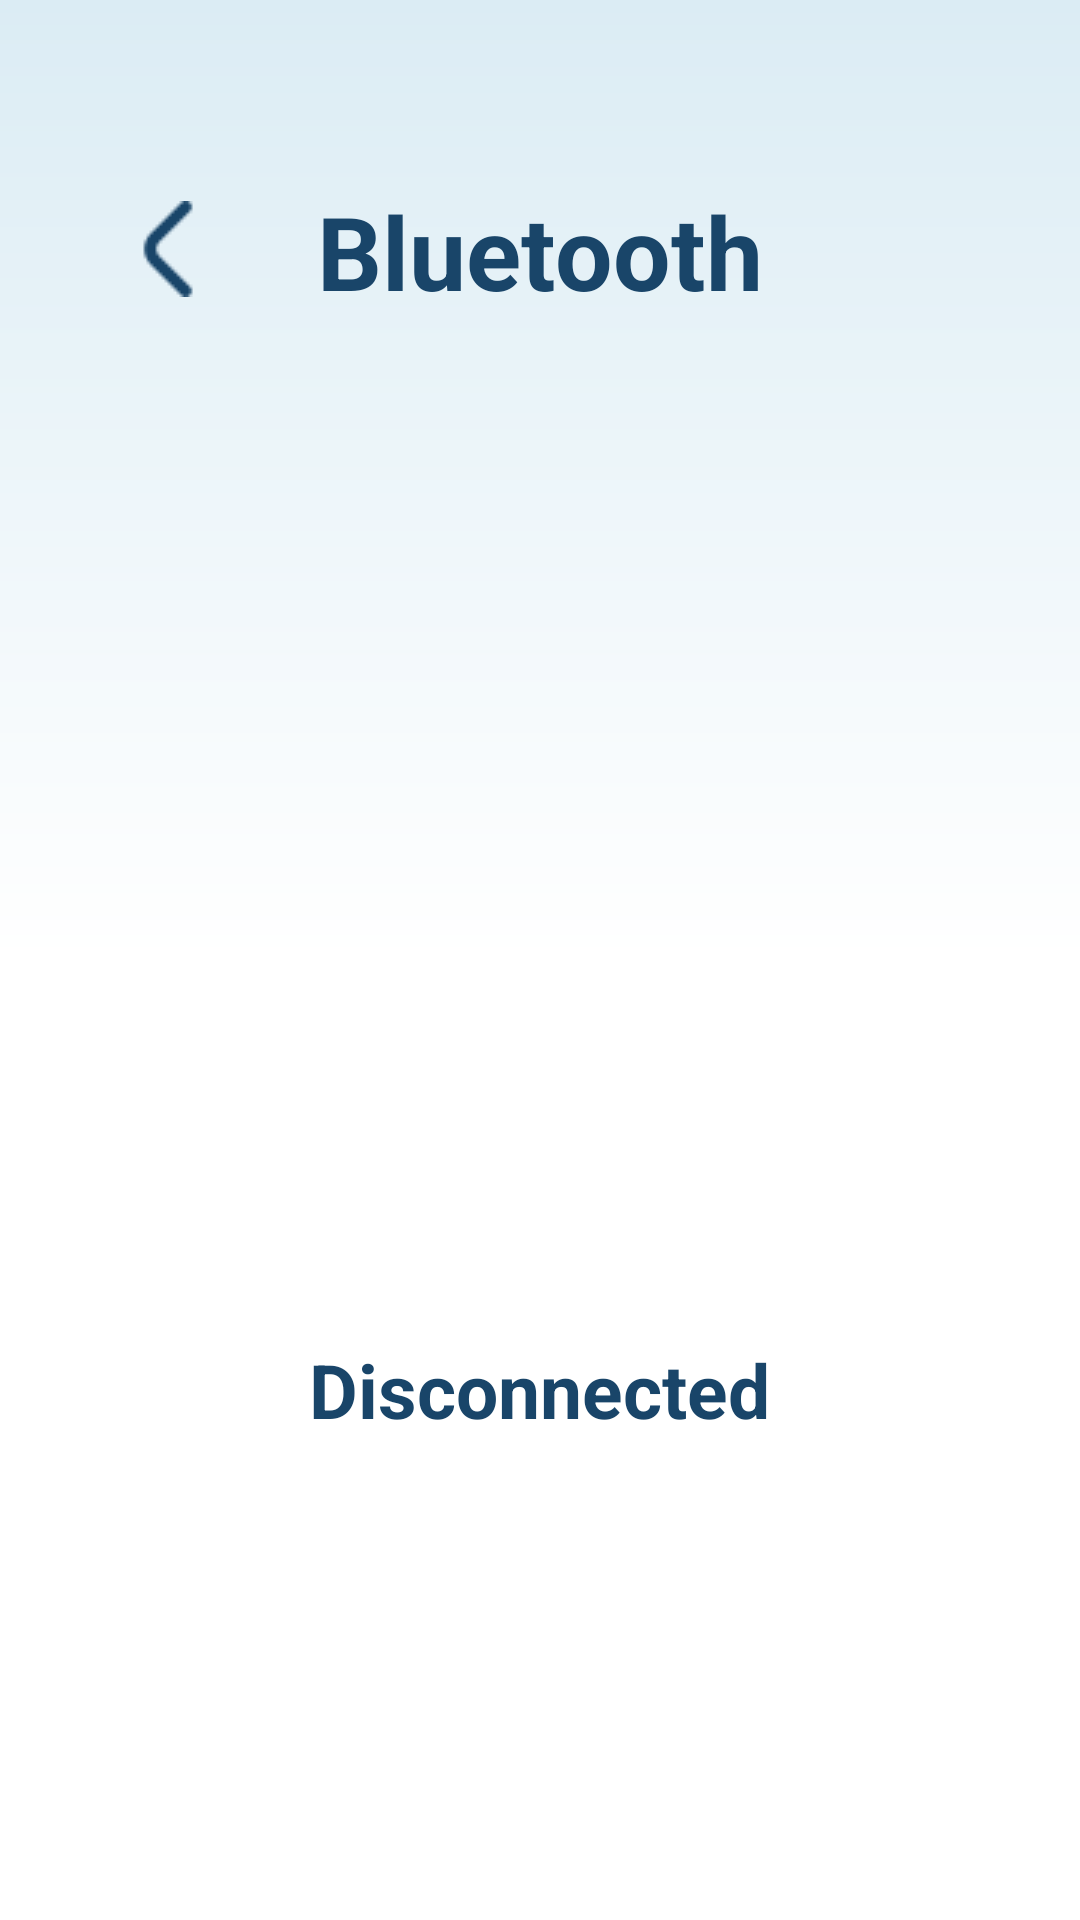

Write the Android layout XML for this screen, with the resource values it uses.
<!-- AndroidManifest.xml: application theme Theme.example -->
<!-- res/layout/bluetooth_connection.xml -->
<RelativeLayout xmlns:android="http://schemas.android.com/apk/res/android"
    xmlns:tools="http://schemas.android.com/tools"
    android:layout_width="match_parent"
    android:layout_height="match_parent"
    xmlns:app="http://schemas.android.com/apk/res-auto"
    android:background="@drawable/gradient"
    android:padding="16dp"
    tools:ignore="ExtraText">

    
    <ImageButton
        android:id="@+id/back_button"
        android:layout_width="40dp"
        android:layout_height="40dp"
        android:layout_marginStart="20dp"
        android:layout_marginTop="47dp"
        android:background="?android:attr/selectableItemBackground"
        android:contentDescription="@string/back"
        android:src="@drawable/back"
        app:layout_constraintStart_toStartOf="parent"
        app:layout_constraintTop_toTopOf="parent" />

    <TextView
        android:id="@+id/bluetooth_connection_title"
        android:layout_width="wrap_content"
        android:layout_height="wrap_content"
        android:layout_alignParentTop="true"
        android:layout_centerHorizontal="true"
        android:layout_marginTop="45dp"
        android:text="Bluetooth"
        android:textColor="#194569"
        android:textSize="34dp"
        android:textStyle="bold" />

    <ImageButton
        android:id="@+id/bleButton"
        android:layout_width="40dp"
        android:layout_height="40dp"
        android:layout_marginStart="330dp"
        android:layout_marginTop="47dp"
        android:scaleType="centerInside"
        android:background="?android:attr/selectableItemBackground"
        android:contentDescription="@string/information"
        android:src="@drawable/information" />

    <ListView
        android:id="@+id/bluetooth_devices_list"
        android:layout_width="match_parent"
        android:layout_height="300dp"
        android:layout_below="@id/bluetooth_connection_title"
        android:layout_marginTop="20dp"
        android:divider="@drawable/custom_divider"
        android:dividerHeight="1.5dp"
        android:padding="35dp"/>

    <TextView
        android:id="@+id/connection_status"
        android:layout_width="wrap_content"
        android:layout_height="wrap_content"
        android:layout_centerHorizontal="true"
        android:layout_below="@id/bluetooth_devices_list"
        android:layout_marginTop="20dp"
        android:text="Disconnected"
        android:textSize="25sp"
        android:textStyle="bold"
        android:textColor="#194569"/>
</RelativeLayout>
<!-- resources referenced by this layout -->
<resources>
  <!-- drawable back: png bitmap (drawable, 612 bytes) -->
  <!-- drawable custom_divider (drawable) -->
  <?xml version="1.0" encoding="utf-8"?>
  <layer-list xmlns:android="http://schemas.android.com/apk/res/android">
      <item>
          <shape android:shape="rectangle">
              <solid android:color="@color/f" />
              <size android:height="1dp" android:width="5dp" /> 
          </shape>
      </item>
  </layer-list>
  <!-- drawable gradient (drawable) -->
  <?xml version="1.0" encoding="utf-8"?>
  <shape xmlns:android="http://schemas.android.com/apk/res/android"
      android:shape="rectangle">
  
      <gradient
          android:angle="90"
          android:centerColor="#ffffff"
          android:endColor="#dbecf4"
          android:startColor="#ffffff" />
  
      
      
  </shape>
  <string name="back" />
  <string name="information">정보</string>
  <style name="Theme.example" parent="Base.Theme.example" />
  <color name="f">#194569</color>   //1
      //-----------------------------------------------
  <style name="Base.Theme.example" parent="Theme.Material3.DayNight.NoActionBar">
          
          
      </style>
</resources>
